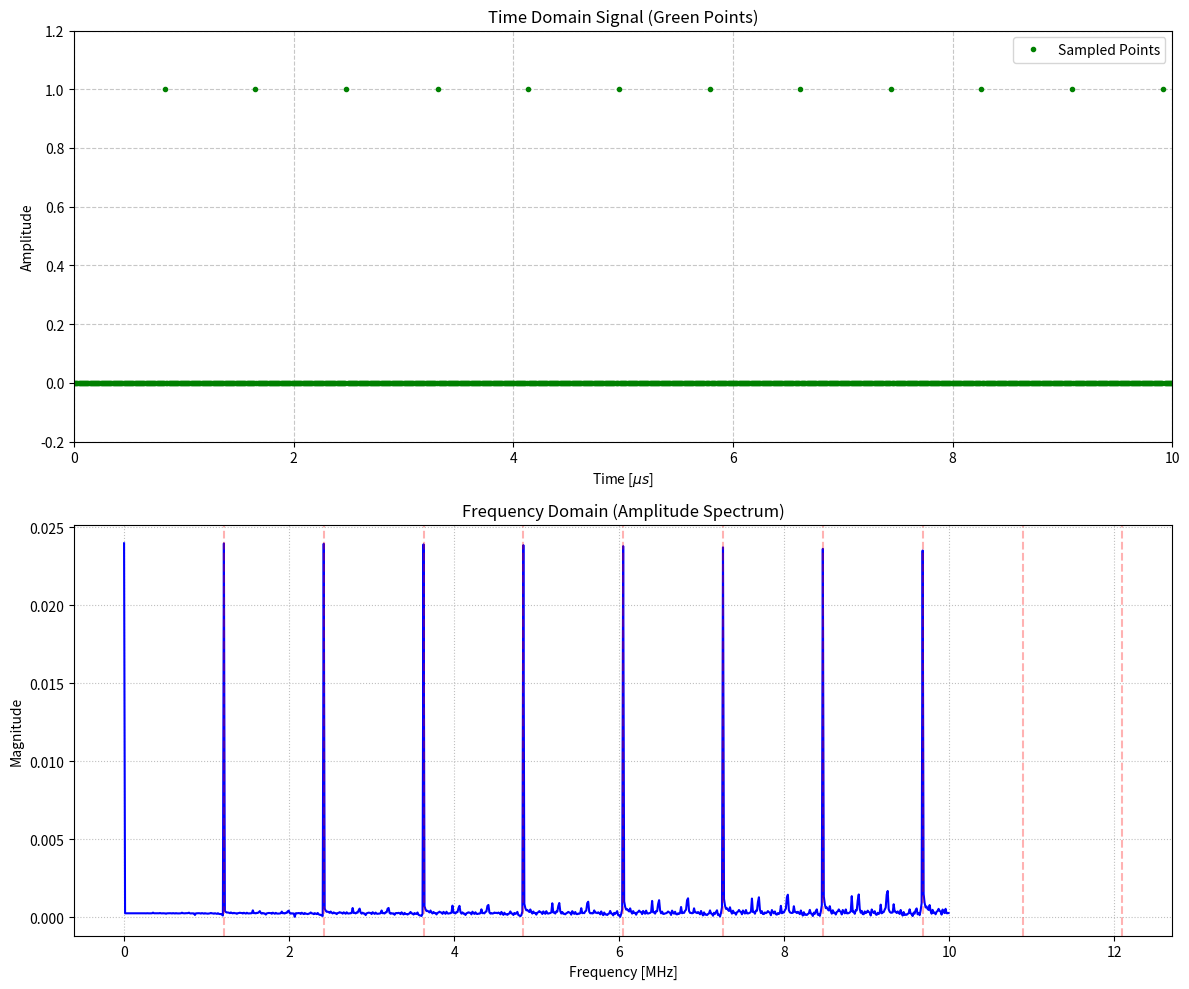

Reproduce this figure in Python.
import numpy as np
import matplotlib.pyplot as plt


f_rev = 1.21e6                
T_rev = 1.0 / f_rev        
num_turns = 100         
fs = 100e6                
dt = 1.0 / fs              

t = np.arange(0, num_turns * T_rev, dt)
sensor_amplitude = np.zeros_like(t)

for n in range(1, num_turns):
    arrival_time = n * T_rev
    idx = np.argmin(np.abs(t - arrival_time))
    sensor_amplitude[idx] = 1.0


n_fft = len(t)
freqs = np.fft.fftfreq(n_fft, d=dt)
fft_values = np.fft.fft(sensor_amplitude)

amplitude_spectrum = (np.abs(fft_values) / n_fft) * 2

positive_freq_mask = (freqs >= 0) & (freqs <= 10e6)
freqs_plot = freqs[positive_freq_mask]
fft_plot = amplitude_spectrum[positive_freq_mask]


fig, (ax1, ax2) = plt.subplots(2, 1, figsize=(12, 10))


ax1.plot(t * 1e6, sensor_amplitude, 'go', markersize=3, label="Sampled Points")
ax1.set_title("Time Domain Signal (Green Points)")
ax1.set_xlabel("Time [$\mu s$]")
ax1.set_ylabel("Amplitude")
ax1.set_ylim(-0.2, 1.2)
ax1.set_xlim(0, 10) 
ax1.grid(True, linestyle='--', alpha=0.7)
ax1.legend()

ax2.plot(freqs_plot / 1e6, fft_plot, color='blue', linewidth=1.5)
ax2.set_title("Frequency Domain (Amplitude Spectrum)")
ax2.set_xlabel("Frequency [MHz]")
ax2.set_ylabel("Magnitude") 
ax2.grid(True, linestyle=':', alpha=0.8)

for i in range(1, 11):
    ax2.axvline(i * f_rev / 1e6, color='red', linestyle='--', alpha=0.3)

plt.tight_layout()
plt.show()
